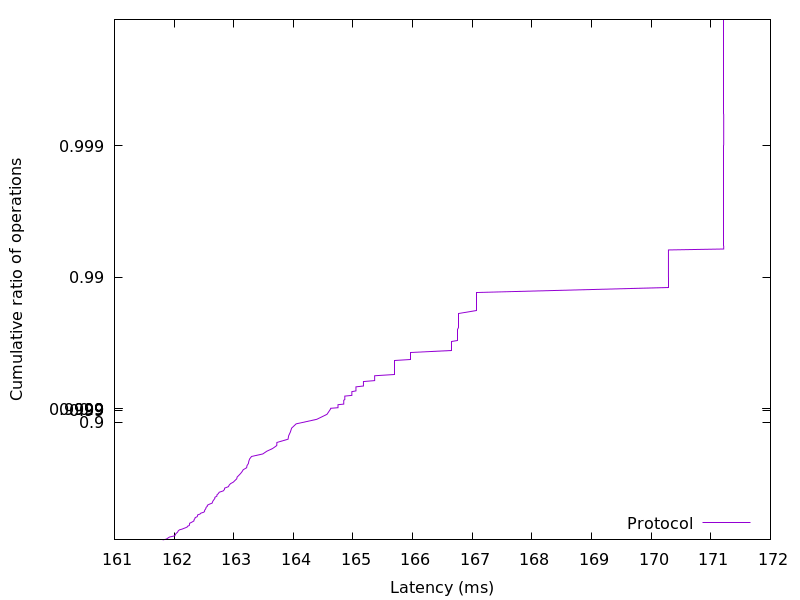

The table this chart was drawn from, first rows:
161.80864, 0.01
161.9, 0.02
161.9, 0.03
161.9, 0.04
161.9, 0.05
161.9, 0.06
162, 0.07
162, 0.08
162, 0.09
162, 0.1
162, 0.11
162, 0.12
162.1, 0.13
162.1, 0.14
162.1, 0.15
162.1, 0.16
162.1, 0.17
162.1, 0.18
162.2, 0.19
162.2, 0.2
162.2, 0.21
162.2, 0.22
162.3, 0.23
162.3, 0.24
162.3, 0.25
162.3, 0.26
162.3, 0.27
162.3, 0.28
162.3, 0.29
162.3, 0.3
162.3, 0.31
162.3, 0.32
162.4, 0.33
162.4, 0.34
162.4, 0.35
162.4, 0.36
162.4, 0.37
162.4, 0.38
162.5, 0.39
162.5, 0.4
162.5, 0.41
162.5, 0.42
162.5, 0.43
162.5, 0.44
162.6, 0.45
162.6, 0.46
162.6, 0.47
162.6, 0.48
162.6, 0.49
162.7, 0.5
162.7, 0.51
162.7, 0.52
162.7, 0.53
162.7, 0.54
162.7, 0.55
162.7, 0.56
162.8, 0.57
162.8, 0.58
162.8, 0.59
162.8, 0.6
162.9, 0.61
... 298 more rows
